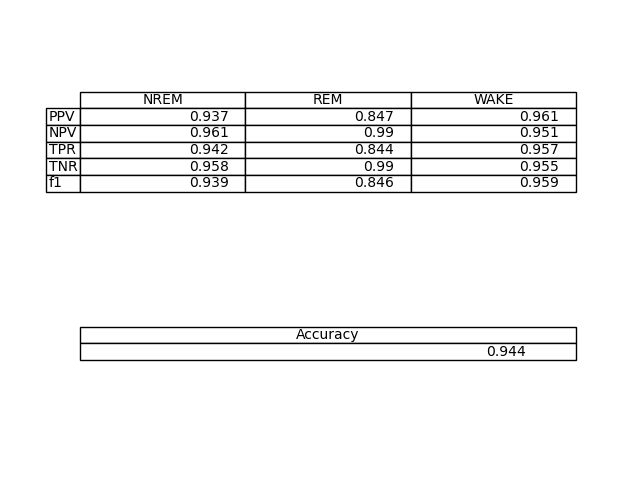

Source data for this figure (header and first rows):
NREM, REM, WAKE
0.9367, 0.8469, 0.9612
0.9613, 0.9897, 0.9506
0.9422, 0.8441, 0.9574
0.9575, 0.9899, 0.9551
0.9394, 0.8455, 0.9593
